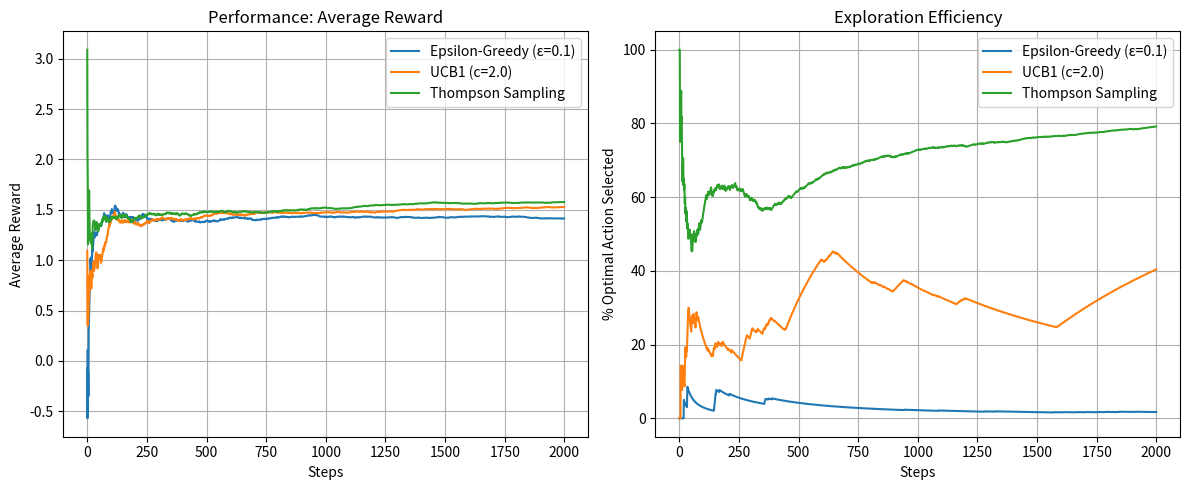

Python code for this plot:
# -*- coding: utf-8 -*-
"""Bandits Script.ipynb

Automatically generated by Colab.

Original file is located at
    https://colab.research.google.com/drive/1S4KsGtMUKYZXrRsTQ3FBNpwpNp01pGAm
"""

"""
Multi-Armed Bandit (MAB) Framework in Python
=============================================
This script demonstrates three core algorithms for solving the Multi-Armed
Bandit problem (Exploration vs. Exploitation trade-off):
  1. Epsilon-Greedy
  2. Upper Confidence Bound (UCB1)
  3. Thompson Sampling (Bayesian)

Requirements:
  - numpy
  - matplotlib

Usage:
  Run directly: `python bandit_simulation.py`
"""

import numpy as np
import matplotlib.pyplot as plt


class GaussianBanditEnvironment:
    """Simulates an N-armed bandit environment with Gaussian reward distributions."""

    def __init__(self, k_arms=10, seed=42):
        np.random.seed(seed)
        self.k = k_arms
        # Assign true mean reward for each arm from standard Normal distribution
        self.true_means = np.random.normal(loc=0.0, scale=1.0, size=self.k)
        self.optimal_arm = np.argmax(self.true_means)

    def pull(self, arm_idx):
        """Returns a reward sampled from the chosen arm's distribution."""
        return np.random.normal(loc=self.true_means[arm_idx], scale=1.0)


class EpsilonGreedyAgent:
    def __init__(self, k_arms, epsilon=0.1):
        self.k = k_arms
        self.epsilon = epsilon
        self.counts = np.zeros(self.k)  # Number of times each arm was chosen
        self.q_values = np.zeros(self.k)  # Estimated mean reward for each arm

    def select_action(self):
        # Explore with probability epsilon, otherwise exploit best estimated action
        if np.random.rand() < self.epsilon:
            return np.random.choice(self.k)
        return np.argmax(self.q_values)

    def update(self, action, reward):
        # Incremental average update rule: Q_new = Q_old + (1/N) * (Reward - Q_old)
        self.counts[action] += 1
        self.q_values[action] += (reward - self.q_values[action]) / self.counts[action]


class UCBAgent:
    """Upper Confidence Bound (UCB1) Agent."""

    def __init__(self, k_arms, c=2.0):
        self.k = k_arms
        self.c = c  # Exploration intensity parameter
        self.counts = np.zeros(self.k)
        self.q_values = np.zeros(self.k)
        self.total_steps = 0

    def select_action(self):
        self.total_steps += 1
        # Pull each arm at least once to initialize confidence bounds
        for arm in range(self.k):
            if self.counts[arm] == 0:
                return arm

        # Calculate upper confidence bound for each arm
        variance_bound = np.sqrt((self.c * np.log(self.total_steps)) / self.counts)
        ucb_values = self.q_values + variance_bound
        return np.argmax(ucb_values)

    def update(self, action, reward):
        self.counts[action] += 1
        self.q_values[action] += (reward - self.q_values[action]) / self.counts[action]


class ThompsonSamplingAgent:
    """Thompson Sampling Agent assuming Gaussian rewards with unknown mean and unit variance."""

    def __init__(self, k_arms):
        self.k = k_arms
        # Bayesian prior: Normal(mean=0, variance=1) for each arm
        self.means = np.zeros(self.k)
        self.variances = np.ones(self.k)

    def select_action(self):
        # Sample an estimated mean from the posterior distribution of each arm
        samples = np.random.normal(loc=self.means, scale=np.sqrt(self.variances))
        return np.argmax(samples)

    def update(self, action, reward):
        # Bayesian Gaussian-Gaussian conjugate update for known reward variance (1.0)
        old_var = self.variances[action]
        new_var = 1.0 / ((1.0 / old_var) + 1.0)
        new_mean = new_var * ((self.means[action] / old_var) + reward)

        self.variances[action] = new_var
        self.means[action] = new_mean


def run_experiment(env, agent, steps=2000):
    rewards = np.zeros(steps)
    optimal_choices = np.zeros(steps)

    for step in range(steps):
        action = agent.select_action()
        reward = env.pull(action)
        agent.update(action, reward)

        rewards[step] = reward
        optimal_choices[step] = 1 if action == env.optimal_arm else 0

    return rewards, optimal_choices


def plot_results(results, steps):
    plt.figure(figsize=(12, 5))

    # Plot Average Reward over time
    plt.subplot(1, 2, 1)
    for name, (rewards, _) in results.items():
        cum_avg = np.cumsum(rewards) / (np.arange(steps) + 1)
        plt.plot(cum_avg, label=name)
    plt.xlabel('Steps')
    plt.ylabel('Average Reward')
    plt.title('Performance: Average Reward')
    plt.legend()
    plt.grid(True)

    # Plot Optimal Action Percentage over time
    plt.subplot(1, 2, 2)
    for name, (_, optimal_actions) in results.items():
        cum_optimal = np.cumsum(optimal_actions) / (np.arange(steps) + 1) * 100
        plt.plot(cum_optimal, label=name)
    plt.xlabel('Steps')
    plt.ylabel('% Optimal Action Selected')
    plt.title('Exploration Efficiency')
    plt.legend()
    plt.grid(True)

    plt.tight_layout()
    plt.show()


if __name__ == "__main__":
    K_ARMS = 10
    STEPS = 2000

    # Initialize environment and algorithms
    env = GaussianBanditEnvironment(k_arms=K_ARMS, seed=42)

    agents = {
        "Epsilon-Greedy (ε=0.1)": EpsilonGreedyAgent(k_arms=K_ARMS, epsilon=0.1),
        "UCB1 (c=2.0)": UCBAgent(k_arms=K_ARMS, c=2.0),
        "Thompson Sampling": ThompsonSamplingAgent(k_arms=K_ARMS)
    }

    # Execute simulation loop
    results = {}
    for name, agent in agents.items():
        rewards, optimal_actions = run_experiment(env, agent, steps=STEPS)
        results[name] = (rewards, optimal_actions)

    print("--- Simulation Complete ---")
    for name, (rewards, _) in results.items():
        print(f"{name} -> Final Avg Reward: {np.mean(rewards[-100:]):.3f}")

    # Visualize performance comparison
    plot_results(results, STEPS)
